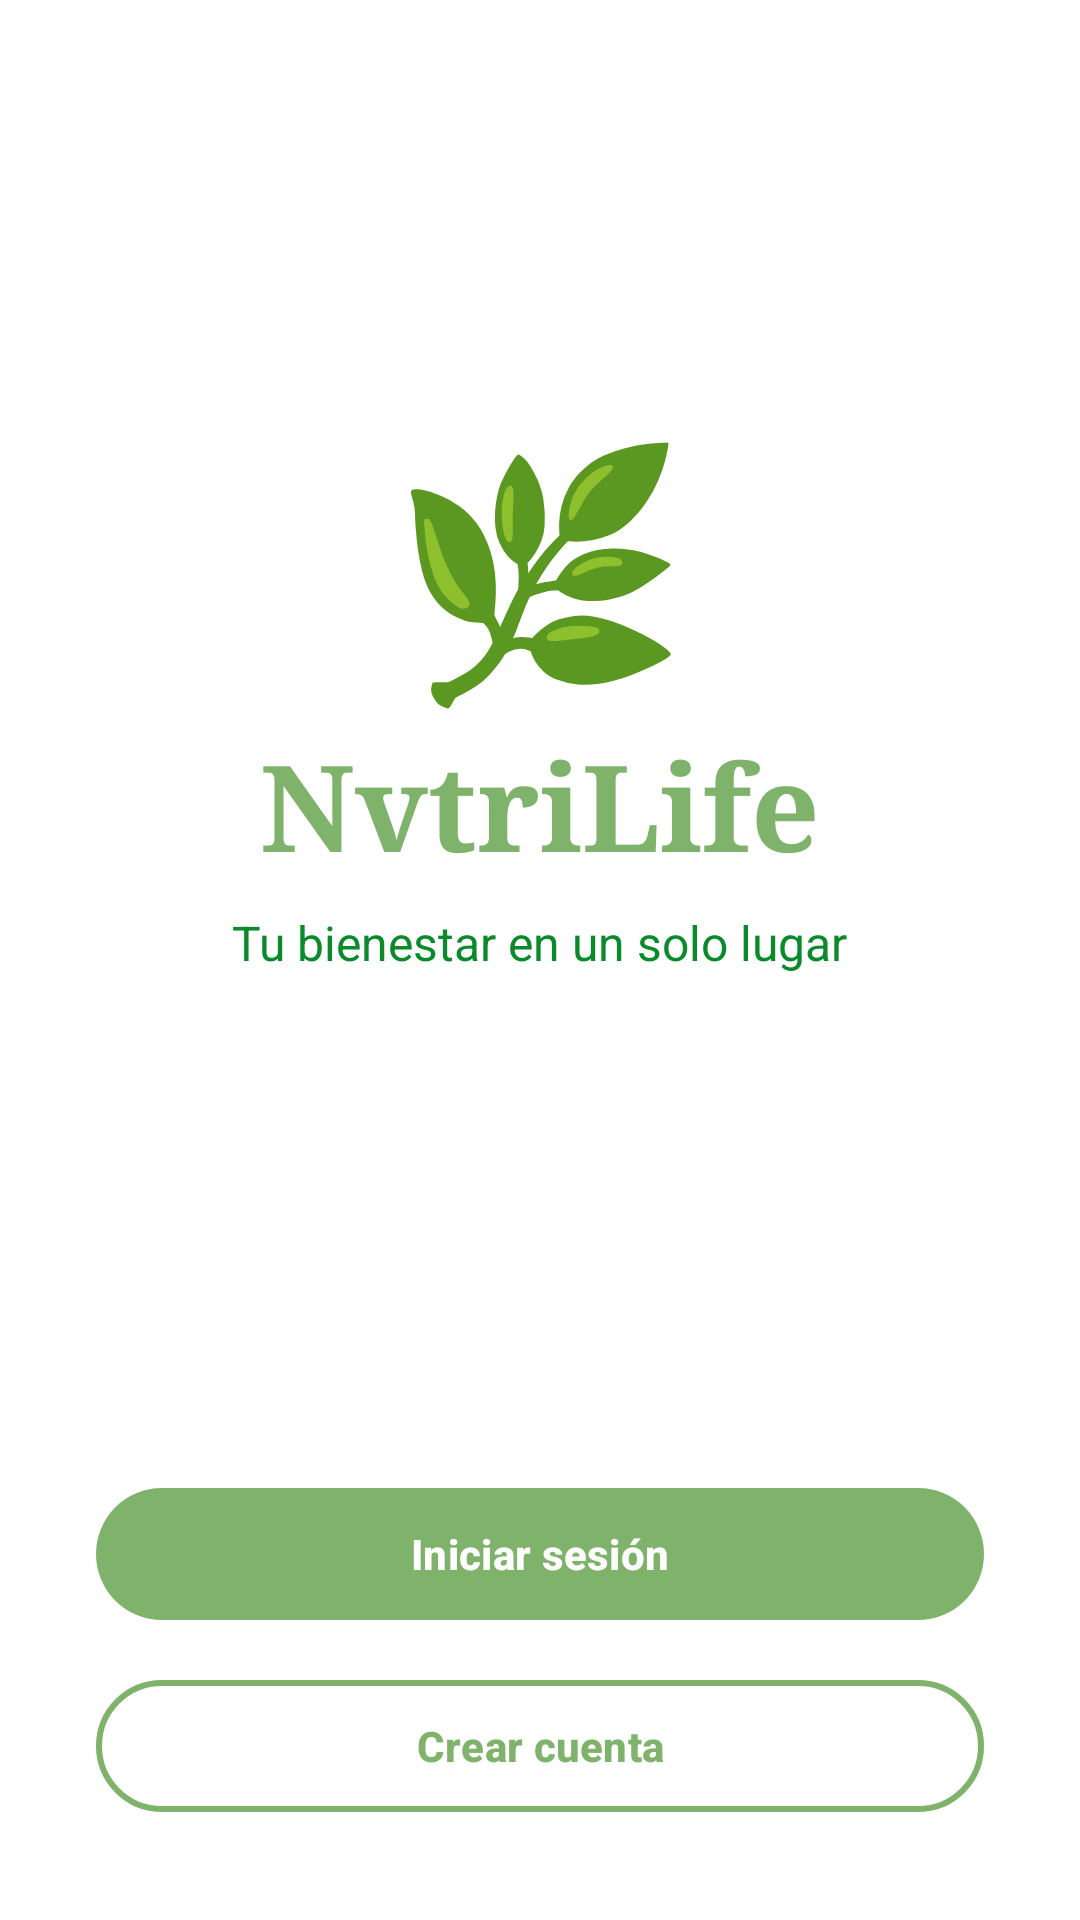

The Android layout XML behind this screen, and the referenced resources:
<!-- AndroidManifest.xml: application theme Theme.NvtriLife -->
<!-- res/layout/activity_main.xml -->
<?xml version="1.0" encoding="utf-8"?>
<LinearLayout xmlns:android="http://schemas.android.com/apk/res/android"
    android:id="@+id/raiz"
    android:layout_width="match_parent" android:layout_height="match_parent"
    android:orientation="vertical" android:background="@android:color/white">

    <LinearLayout
        android:layout_width="match_parent" android:layout_height="0dp"
        android:layout_weight="1" android:orientation="vertical"
        android:gravity="center" android:padding="32dp">
        <TextView
            android:layout_width="wrap_content" android:layout_height="wrap_content"
            android:text="🌿" android:textSize="80sp" />
        <TextView
            android:layout_width="wrap_content" android:layout_height="wrap_content"
            android:fontFamily="serif" android:text="NvtriLife"
            android:textColor="@color/nv_verde" android:textSize="40sp"
            android:textStyle="bold" />
        <TextView
            android:layout_width="wrap_content" android:layout_height="wrap_content"
            android:layout_marginTop="8dp" android:text="Tu bienestar en un solo lugar"
            android:textColor="@color/nv_verde_texto" android:textSize="16sp" />
    </LinearLayout>

    <LinearLayout
        android:layout_width="match_parent" android:layout_height="wrap_content"
        android:orientation="vertical" android:padding="32dp">
        <com.google.android.material.button.MaterialButton
            android:id="@+id/btnIniciarSesion" style="@style/NvBoton"
            android:layout_width="match_parent" android:layout_height="wrap_content"
            android:text="Iniciar sesión" />
        <com.google.android.material.button.MaterialButton
            android:id="@+id/btnCrearCuenta" style="@style/NvBotonBorde"
            android:layout_width="match_parent" android:layout_height="wrap_content"
            android:layout_marginTop="12dp" android:text="Crear cuenta" />
    </LinearLayout>
</LinearLayout>
<!-- resources referenced by this layout -->
<resources>
  <color name="nv_verde">#7FB36B</color>
  <color name="nv_verde_texto">#0B8A2B</color>
  <style name="NvBoton" parent="Widget.Material3.Button">
          <item name="backgroundTint">@color/nv_verde</item>
          <item name="android:textColor">@android:color/white</item>
          <item name="cornerRadius">26dp</item>
          <item name="android:textStyle">bold</item>
          <item name="android:minHeight">52dp</item>
      </style>
  <style name="NvBotonBorde" parent="Widget.Material3.Button.OutlinedButton">
          <item name="strokeColor">@color/nv_verde</item>
          <item name="strokeWidth">2dp</item>
          <item name="android:textColor">@color/nv_verde</item>
          <item name="cornerRadius">26dp</item>
          <item name="android:textStyle">bold</item>
          <item name="android:minHeight">52dp</item>
      </style>
  <style name="Theme.NvtriLife" parent="Base.Theme.NvtriLife" />
  <style name="Base.Theme.NvtriLife" parent="Theme.Material3.DayNight.NoActionBar">
          
          
      </style>
</resources>
